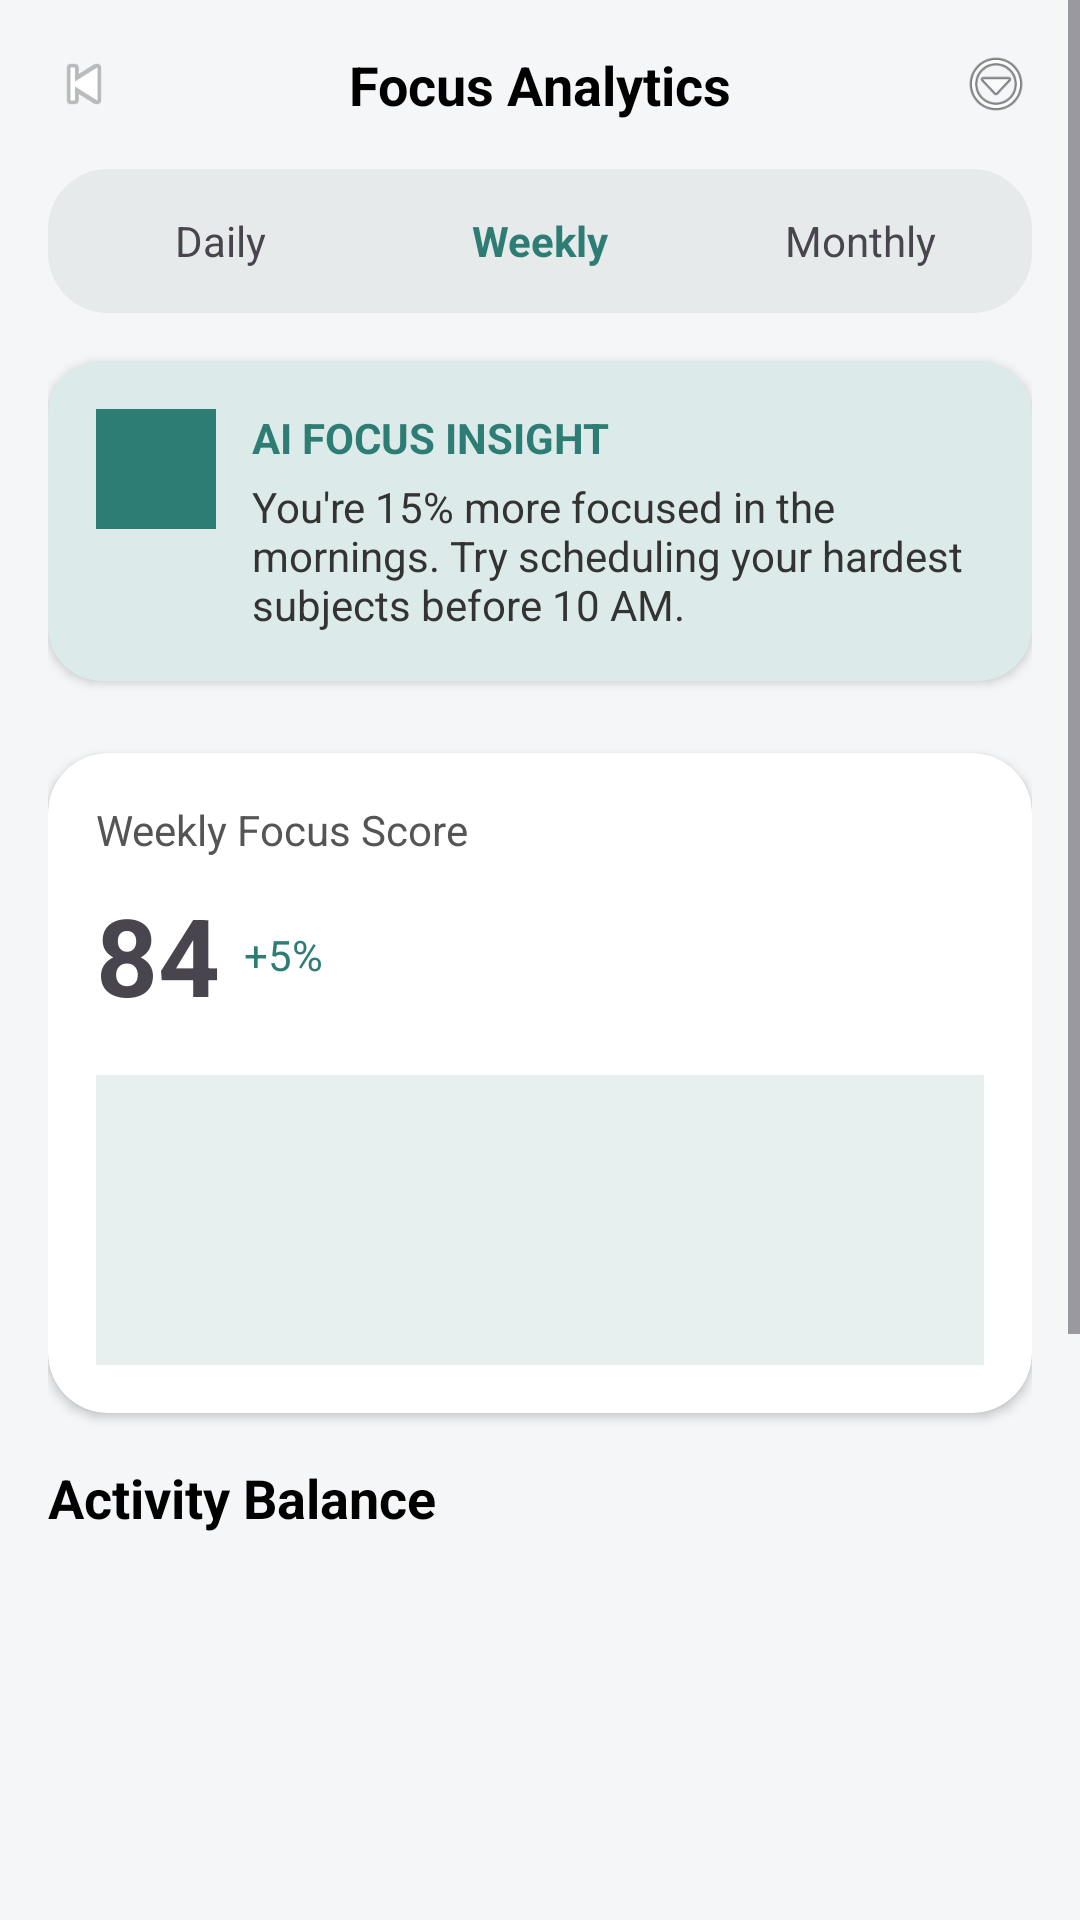

Write the Android layout XML for this screen, with the resource values it uses.
<!-- AndroidManifest.xml: application theme Theme.FocusNow -->
<!-- res/layout/activity_focus_analytics.xml -->
<?xml version="1.0" encoding="utf-8"?>
<ScrollView xmlns:android="http://schemas.android.com/apk/res/android"
    android:layout_width="match_parent"
    android:layout_height="match_parent"
    android:background="#F4F6F7">

    <LinearLayout
        android:orientation="vertical"
        android:padding="16dp"
        android:layout_width="match_parent"
        android:layout_height="wrap_content">

        

        <RelativeLayout
            android:layout_width="match_parent"
            android:layout_height="wrap_content">

            <ImageView
                android:id="@+id/backBtn"
                android:layout_width="24dp"
                android:layout_height="24dp"
                android:src="@android:drawable/ic_media_previous"/>

            <TextView
                android:text="Focus Analytics"
                android:textStyle="bold"
                android:layout_width="wrap_content"
                android:layout_height="wrap_content"
                android:textSize="18sp"
                android:layout_centerInParent="true"
                android:textColor="#000"/>

            <ImageView
                android:layout_width="24dp"
                android:layout_height="24dp"
                android:src="@android:drawable/ic_menu_more"
                android:layout_alignParentEnd="true"/>

        </RelativeLayout>

        

        <LinearLayout
            android:layout_marginTop="16dp"
            android:background="@drawable/tab_bg"
            android:padding="4dp"
            android:orientation="horizontal"
            android:layout_width="match_parent"
            android:layout_height="48dp">

            <TextView
                android:text="Daily"
                android:gravity="center"
                android:layout_weight="1"
                android:layout_width="0dp"
                android:layout_height="match_parent"/>

            <TextView
                android:text="Weekly"
                android:background="@drawable/tab_selected"
                android:gravity="center"
                android:textColor="#2E7D75"
                android:textStyle="bold"
                android:layout_weight="1"
                android:layout_width="0dp"
                android:layout_height="match_parent"/>

            <TextView
                android:text="Monthly"
                android:gravity="center"
                android:layout_weight="1"
                android:layout_width="0dp"
                android:layout_height="match_parent"/>

        </LinearLayout>

        

        <include layout="@layout/card_ai_insight"/>

        

        <include layout="@layout/card_weekly_score"/>

        

        <TextView
            android:layout_width="wrap_content"
            android:layout_height="wrap_content"
            android:text="Activity Balance"
            android:textSize="18sp"
            android:textStyle="bold"
            android:layout_marginTop="16dp"
            android:textColor="#000"/>

        <View
            android:layout_marginTop="12dp"
            android:layout_width="match_parent"
            android:layout_height="160dp"
            android:background="@drawable/card_bg"/>

        

        <LinearLayout
            android:layout_marginTop="16dp"
            android:orientation="horizontal"
            android:layout_width="match_parent"
            android:layout_height="wrap_content">

            <include
                layout="@layout/card_stats"
                android:layout_width="0dp"
                android:layout_height="wrap_content"
                android:layout_weight="1"/>

            <Space
                android:layout_width="12dp"
                android:layout_height="match_parent"/>

            <include
                layout="@layout/card_stats"
                android:layout_width="0dp"
                android:layout_height="wrap_content"
                android:layout_weight="1"/>

        </LinearLayout>

        

        <include layout="@layout/card_distraction"/>

    </LinearLayout>

</ScrollView>
<!-- res/layout/card_ai_insight.xml (included above) -->
<androidx.cardview.widget.CardView
    xmlns:app="http://schemas.android.com/apk/res-auto"
    xmlns:android="http://schemas.android.com/apk/res/android"
    android:layout_marginTop="16dp"
    android:layout_width="match_parent"
    android:layout_height="wrap_content"
    android:backgroundTint="#DCEBE9"
    android:padding="16dp"
    android:layout_marginBottom="8dp"
    app:cardCornerRadius="18dp">

    <LinearLayout
        android:orientation="horizontal"
        android:padding="16dp"
        android:layout_width="match_parent"
        android:layout_height="wrap_content">

        <View
            android:layout_width="40dp"
            android:layout_height="40dp"
            android:background="#2E7D75"/>

        <LinearLayout
            android:orientation="vertical"
            android:layout_marginStart="12dp"
            android:layout_width="match_parent"
            android:layout_height="wrap_content">

            <TextView
                android:layout_width="wrap_content"
                android:layout_height="wrap_content"
                android:text="AI FOCUS INSIGHT"
                android:textStyle="bold"
                android:textColor="#2E7D75"/>

            <TextView
                android:layout_width="match_parent"
                android:layout_height="wrap_content"
                android:text="You're 15% more focused in the mornings. Try scheduling your hardest subjects before 10 AM."
                android:textColor="#333333"
                android:layout_marginTop="4dp"/>

        </LinearLayout>

    </LinearLayout>

</androidx.cardview.widget.CardView>
<!-- res/layout/card_weekly_score.xml (included above) -->
<androidx.cardview.widget.CardView
    xmlns:app="http://schemas.android.com/apk/res-auto"
    xmlns:android="http://schemas.android.com/apk/res/android"
    android:layout_marginTop="16dp"
    android:layout_width="match_parent"
    android:layout_height="220dp"
    app:cardCornerRadius="20dp"
    android:backgroundTint="#FFFFFF">

    <LinearLayout
        android:padding="16dp"
        android:orientation="vertical"
        android:layout_width="match_parent"
        android:layout_height="match_parent">

        <TextView
            android:layout_width="wrap_content"
            android:layout_height="wrap_content"
            android:text="Weekly Focus Score"
            android:textColor="#555555"/>

        <LinearLayout
            android:layout_marginTop="8dp"
            android:orientation="horizontal"
            android:layout_width="wrap_content"
            android:layout_height="wrap_content">

            <TextView
                android:layout_width="wrap_content"
                android:layout_height="wrap_content"
                android:text="84"
                android:textSize="36sp"
                android:textStyle="bold"/>

            <TextView
                android:layout_width="wrap_content"
                android:layout_height="wrap_content"
                android:text="+5%"
                android:textColor="#2E7D75"
                android:layout_marginStart="8dp"
                android:layout_gravity="center_vertical"/>

        </LinearLayout>

        

        <View
            android:layout_marginTop="16dp"
            android:layout_width="match_parent"
            android:layout_height="120dp"
            android:background="#E7F0EF"/>

    </LinearLayout>

</androidx.cardview.widget.CardView>
<!-- res/layout/card_stats.xml (included above) -->
<androidx.cardview.widget.CardView
    xmlns:app="http://schemas.android.com/apk/res-auto"
    xmlns:android="http://schemas.android.com/apk/res/android"
    android:layout_width="0dp"
    android:layout_height="110dp"
    app:cardCornerRadius="18dp"
    android:backgroundTint="#FFFFFF">

    <LinearLayout
        android:orientation="vertical"
        android:padding="16dp"
        android:layout_width="match_parent"
        android:layout_height="match_parent">

        <TextView
            android:layout_width="wrap_content"
            android:layout_height="wrap_content"
            android:text="DEEP WORK"
            android:textColor="#777"
            android:textSize="12sp"/>

        <TextView
            android:layout_width="wrap_content"
            android:layout_height="wrap_content"
            android:text="12h 40m"
            android:textSize="24sp"
            android:textStyle="bold"
            android:layout_marginTop="6dp"/>

        <TextView
            android:layout_width="wrap_content"
            android:layout_height="wrap_content"
            android:text="+2.4h"
            android:textColor="#2E7D75"
            android:layout_marginTop="4dp"/>

    </LinearLayout>

</androidx.cardview.widget.CardView>
<!-- res/layout/card_distraction.xml (included above) -->
<androidx.cardview.widget.CardView
    xmlns:app="http://schemas.android.com/apk/res-auto"
    xmlns:android="http://schemas.android.com/apk/res/android"
    android:layout_marginTop="16dp"
    android:layout_width="match_parent"
    android:layout_height="80dp"
    app:cardCornerRadius="20dp"
    android:backgroundTint="#FFFFFF">

    <RelativeLayout
        android:padding="16dp"
        android:layout_width="match_parent"
        android:layout_height="match_parent">

        <LinearLayout
            android:orientation="vertical"
            android:layout_width="wrap_content"
            android:layout_height="wrap_content">

            <TextView
                android:layout_width="wrap_content"
                android:layout_height="wrap_content"
                android:text="TOP DISTRACTION"
                android:textColor="#777"/>

            <TextView
                android:layout_width="wrap_content"
                android:layout_height="wrap_content"
                android:text="Instagram"
                android:textSize="18sp"
                android:textStyle="bold"/>

        </LinearLayout>

        <View
            android:layout_width="40dp"
            android:layout_height="40dp"
            android:background="#F4DAD5"
            android:layout_alignParentEnd="true"
            android:layout_centerVertical="true"/>

    </RelativeLayout>

</androidx.cardview.widget.CardView>
<!-- resources referenced by this layout -->
<resources>
  <!-- drawable tab_bg (drawable) -->
  <shape xmlns:android="http://schemas.android.com/apk/res/android">
      <solid android:color="#E6EAEA"/>
      <corners android:radius="20dp"/>
  </shape>
  <style name="Theme.FocusNow" parent="Base.Theme.FocusNow" />
  <style name="Base.Theme.FocusNow" parent="Theme.Material3.DayNight.NoActionBar">
          
          
      </style>
</resources>
